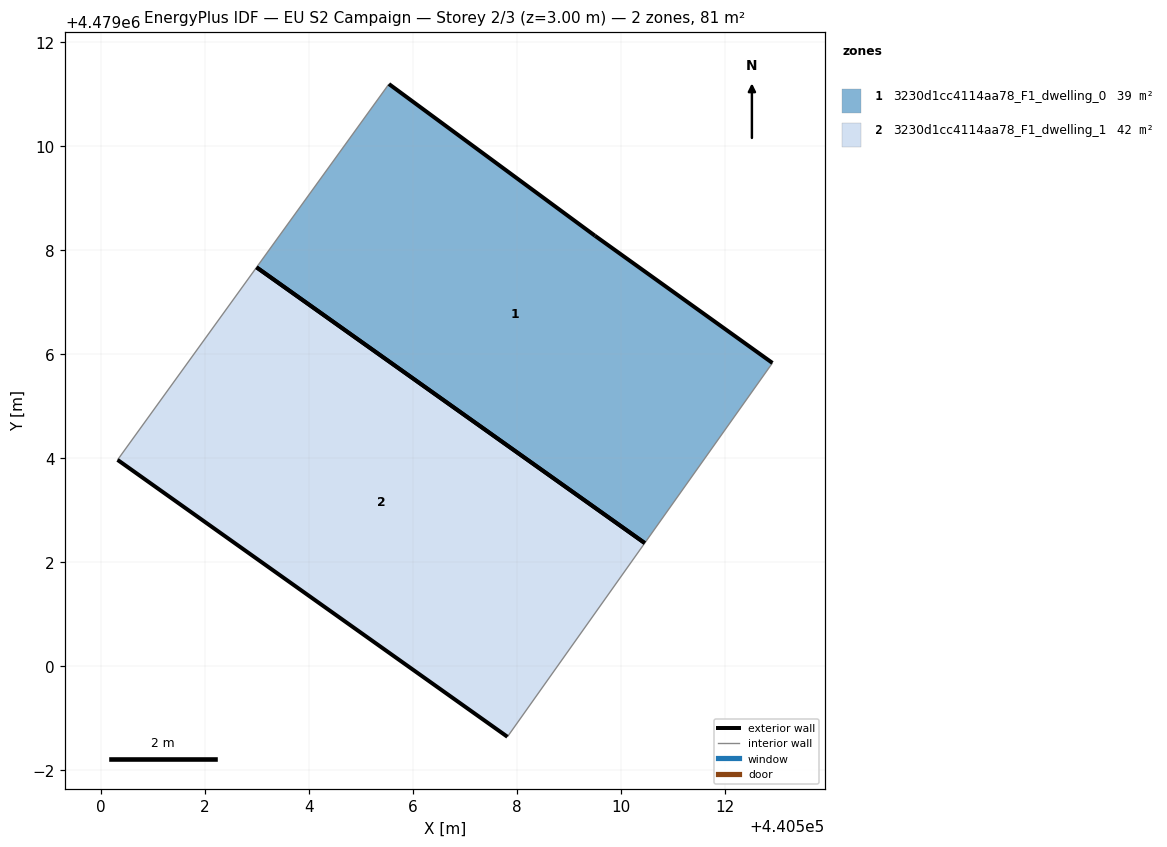
=== STOREY PLAN SPEC (per zone: floor XY polygon, exterior-wall plan segments, windows/doors) ===
zone 1: 3230d1cc4114aa78_F1_dwelling_0  (39.1 m²)
  floor: (440510.46, 4479002.37) (440512.92, 4479005.83) (440509.50, 4479008.28) (440505.54, 4479011.20) (440502.99, 4479007.67)
  exterior wall: (440505.54, 4479011.20) – (440509.50, 4479008.28)  [4.9 m]
  exterior wall: (440509.50, 4479008.28) – (440512.92, 4479005.83)  [4.2 m]
  exterior wall: (440510.46, 4479002.37) – (440502.99, 4479007.67)  [9.2 m]
  interior walls: 2
zone 2: 3230d1cc4114aa78_F1_dwelling_1  (41.9 m²)
  floor: (440507.82, 4478998.64) (440510.46, 4479002.37) (440502.99, 4479007.67) (440500.32, 4479003.97)
  exterior wall: (440507.82, 4478998.64) – (440500.32, 4479003.97)  [9.2 m]
  exterior wall: (440502.99, 4479007.67) – (440510.46, 4479002.37)  [9.2 m]
  interior walls: 2

=== DERIVED (storey summary) ===
Building: EU S2 Campaign
Storey: 2 of 3  (floor level z = 3.00 m)
Storey gross floor area: 81.1 m²
Zones on this storey: 2
  - 3230d1cc4114aa78_F1_dwelling_0: floor 39.1 m²; exterior wall 18.3 m (54.8 m²); WWR 0.0%
  - 3230d1cc4114aa78_F1_dwelling_1: floor 41.9 m²; exterior wall 18.4 m (55.1 m²); WWR 0.0%
Zone adjacency: (none detected)